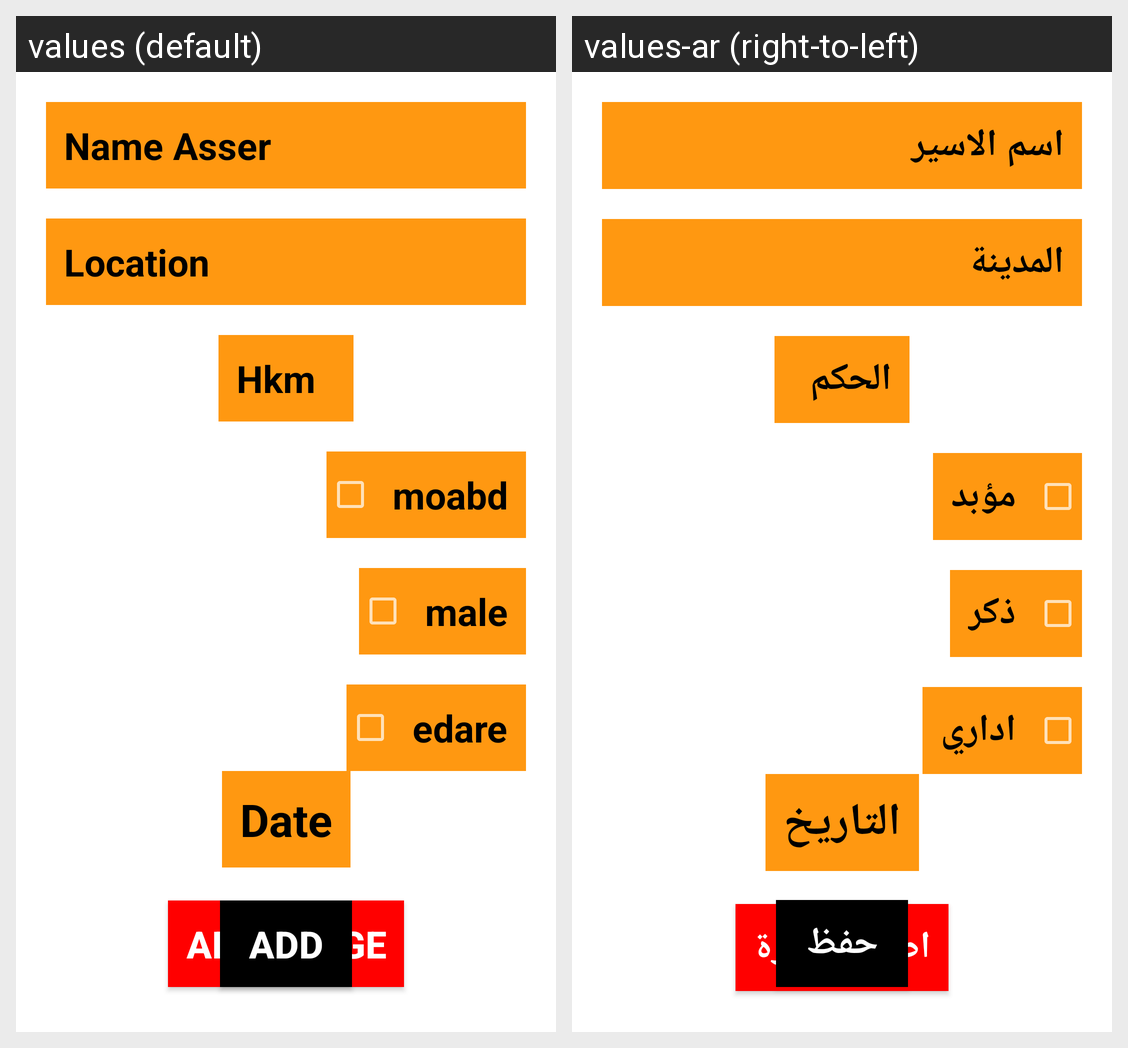

The Android screen above is rendered under two locales of the same app. Produce the string resources it draws, with the default and per-locale values.
Android screen res/layout/activity_new_aseer.xml rendered under 2 locales, left to right: values (default), values-ar (right-to-left). Device: Nexus 5 (rendered at 1080×1920; each locale shown at half size, 540×960, under a caption strip naming it); theme Theme.AppCompat.
Strings drawn on this screen, with the default value and each locale's value (text and hints the layout hard-codes, and strings that could not be matched under every locale, appear in the picture but are not listed):

name_asser
  values: Name Asser
  values-ar: اسم الاسير

location
  values: Location
  values-ar: المدينة

hkm
  values: Hkm
  values-ar: الحكم

moabd
  values: moabd
  values-ar: مؤبد

male
  values: male
  values-ar: ذكر

edare
  values: edare
  values-ar: اداري

date
  values: Date
  values-ar: التاريخ

add_image
  values: Add IMage
  values-ar: اضافة صورة

add
  values: Add
  values-ar: حفظ
